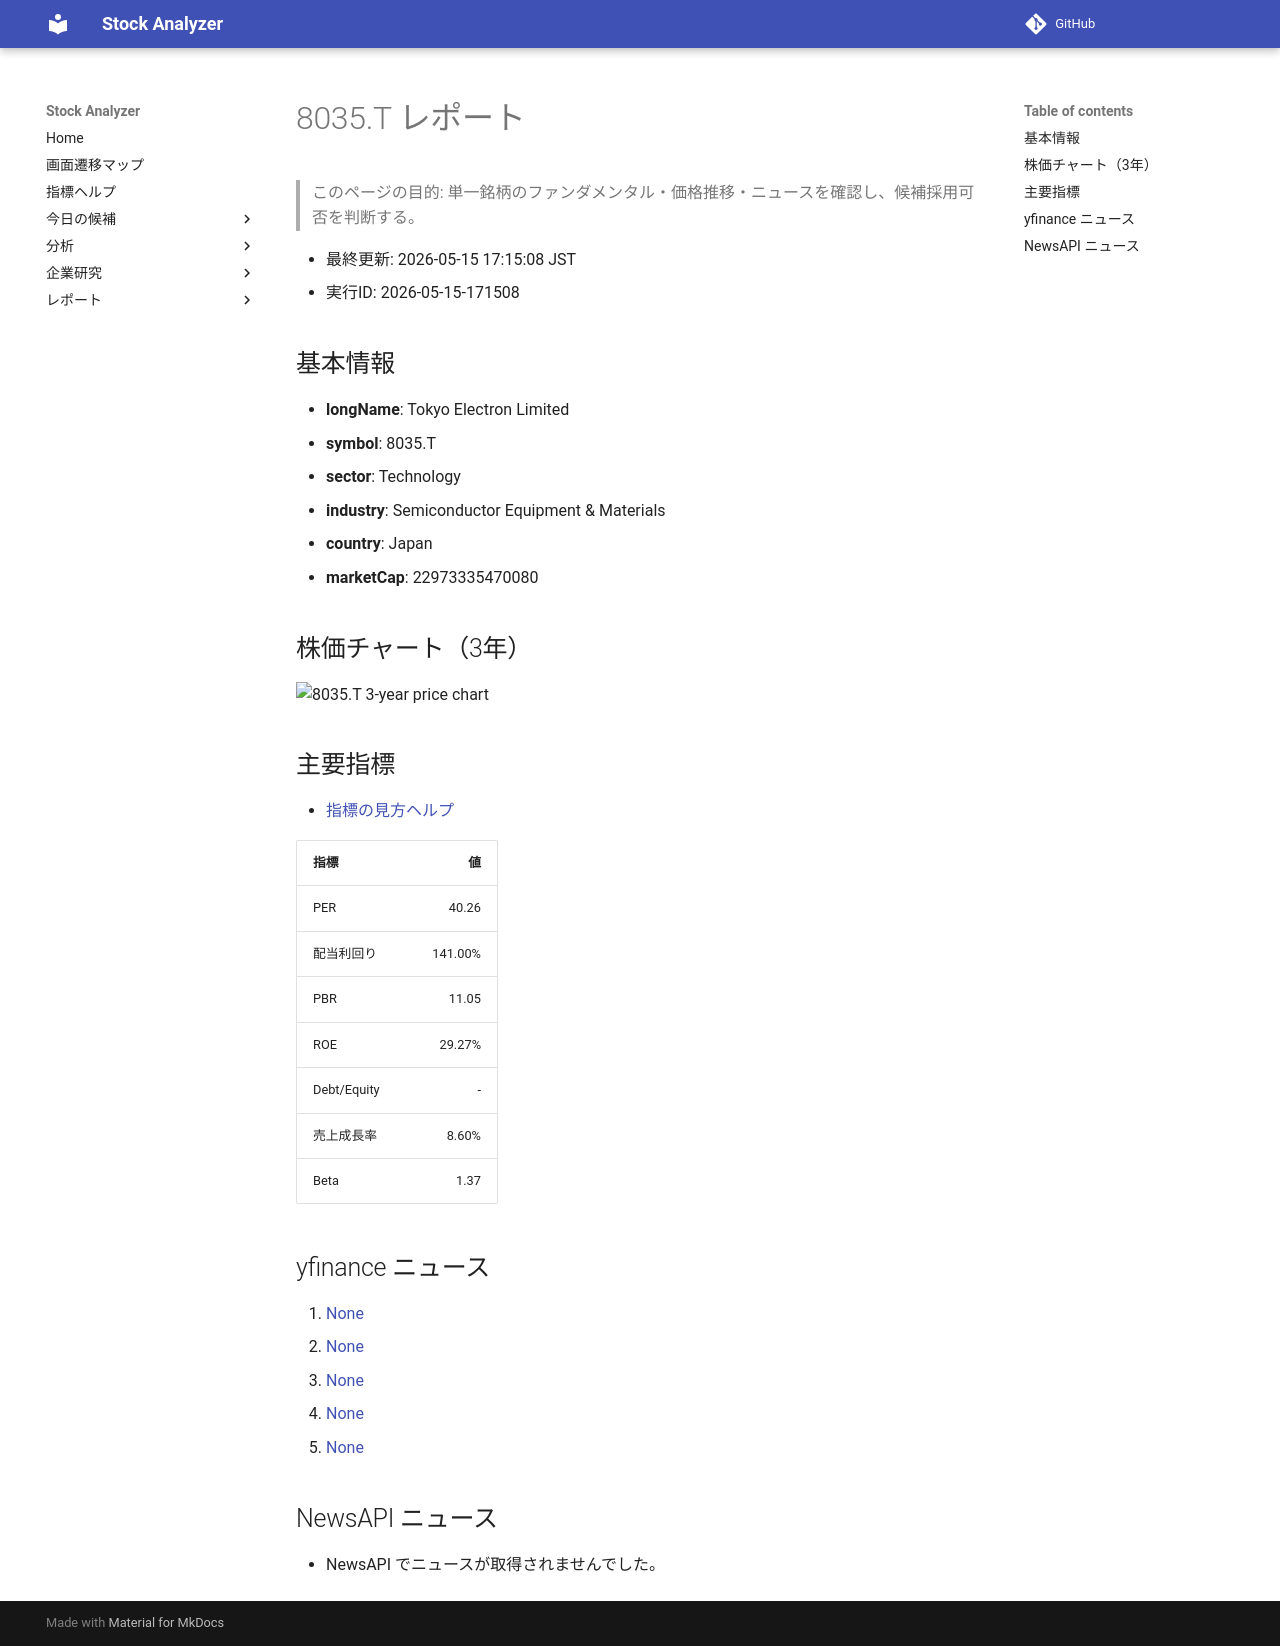

repository: Yumi-note/Making-APP · page: reports/2026-05-15/171508/8035_T/index.html · generator: mkdocs

# 8035.T レポート

> このページの目的: 単一銘柄のファンダメンタル・価格推移・ニュースを確認し、候補採用可否を判断する。

- 最終更新: 2026-05-15 17:15:08 JST
- 実行ID: 2026-05-15-171508

## 基本情報

- **longName**: Tokyo Electron Limited
- **symbol**: 8035.T
- **sector**: Technology
- **industry**: Semiconductor Equipment & Materials
- **country**: Japan
- **marketCap**: 22973335470080

## 株価チャート（3年）

![8035.T 3-year price chart](8035_T_3y.png)

## 主要指標

- [指標の見方ヘルプ](../../../../indicators.md)

| 指標 | 値 |
|---|---:|
| PER | 40.26 |
| 配当利回り | 141.00% |
| PBR | 11.05 |
| ROE | 29.27% |
| Debt/Equity | - |
| 売上成長率 | 8.60% |
| Beta | 1.37 |

## yfinance ニュース

1. [None](None)
2. [None](None)
3. [None](None)
4. [None](None)
5. [None](None)

## NewsAPI ニュース

- NewsAPI でニュースが取得されませんでした。
